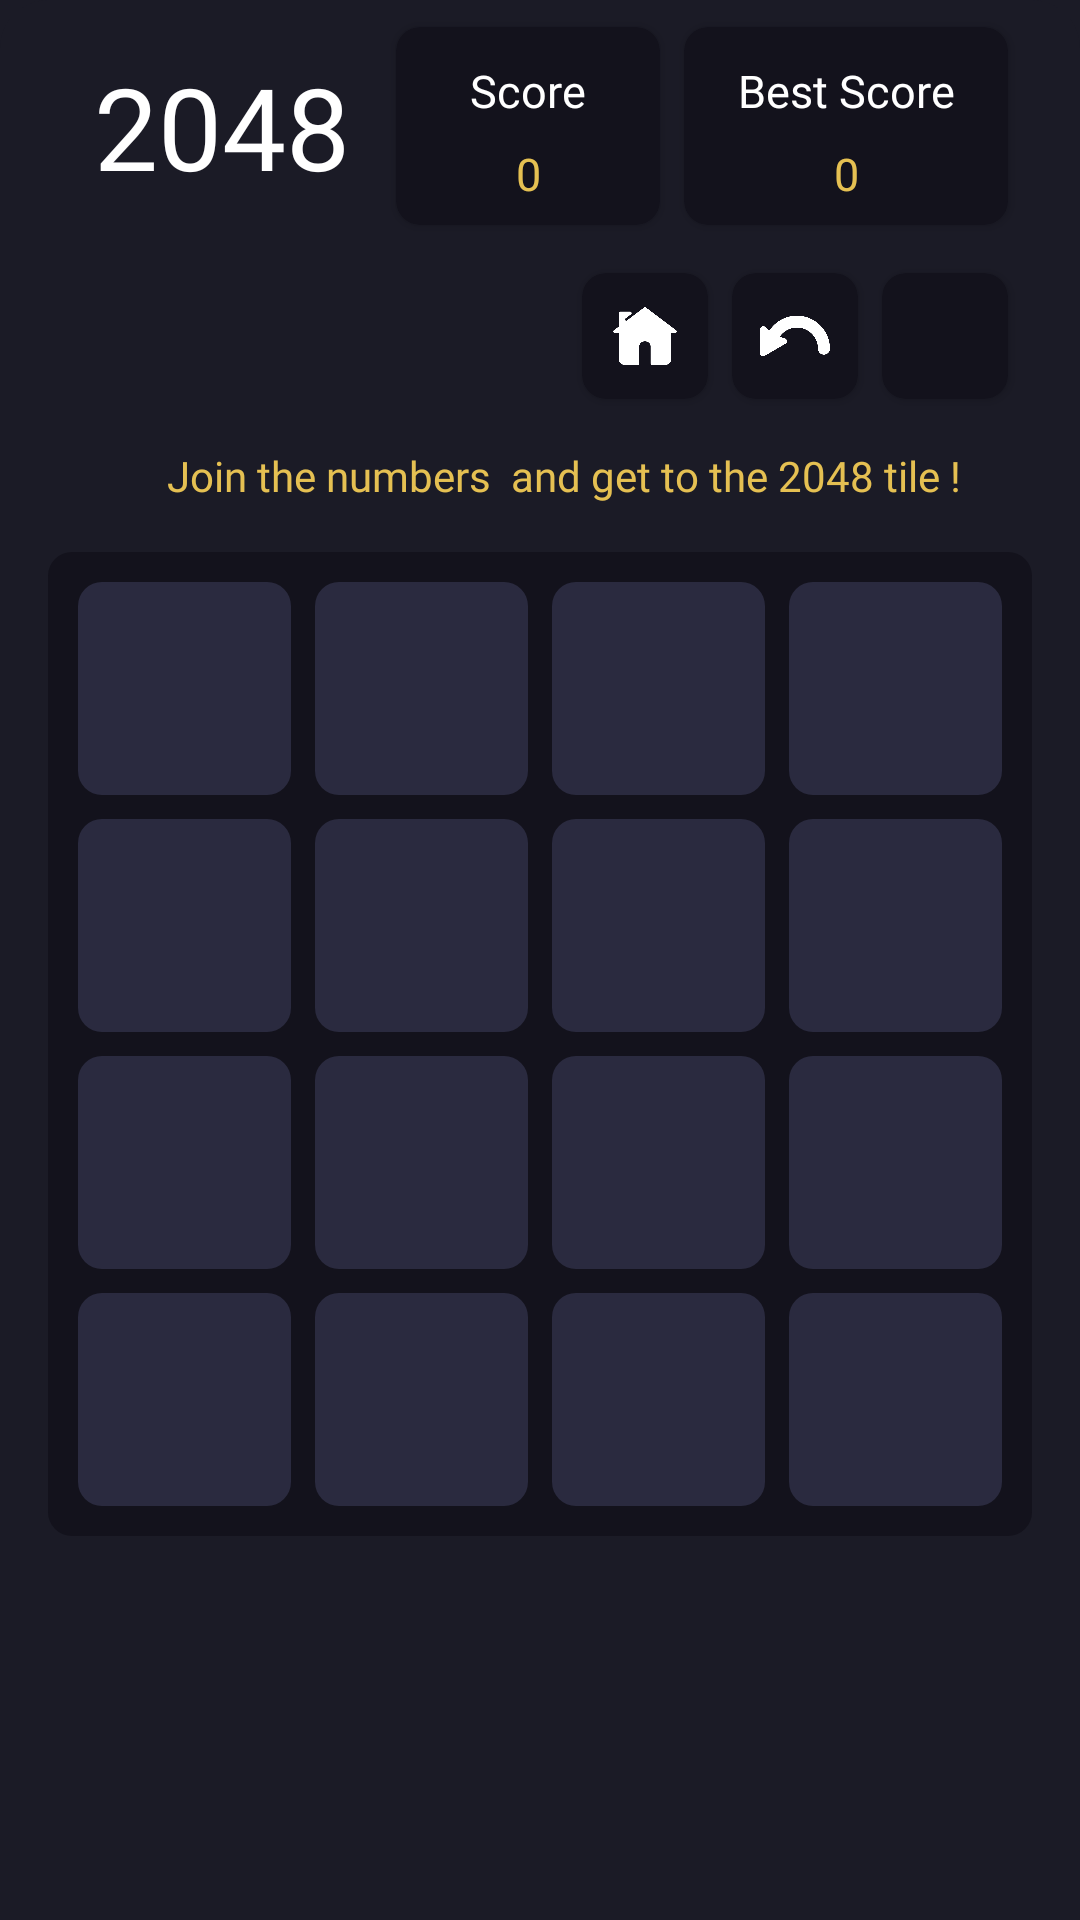

This screen was rendered from an Android layout file. Write that file and the resources it references.
<!-- AndroidManifest.xml: application theme Theme._2048 -->
<!-- res/layout/screen_play_game.xml -->
<?xml version="1.0" encoding="utf-8"?>
<androidx.constraintlayout.widget.ConstraintLayout xmlns:android="http://schemas.android.com/apk/res/android"
    xmlns:app="http://schemas.android.com/apk/res-auto"
    xmlns:tools="http://schemas.android.com/tools"
    android:layout_width="match_parent"
    android:background="@color/app_main_background"
    android:layout_height="match_parent"
    tools:context=".MainActivity">

    <com.google.android.material.appbar.AppBarLayout
        android:layout_width="match_parent"
        android:layout_height="16dp"
        android:background="@drawable/bg_appbar"
        app:layout_constraintTop_toTopOf="parent" />


    <androidx.appcompat.widget.AppCompatTextView
        android:id="@+id/_infotext"
        android:layout_width="wrap_content"
        android:layout_height="wrap_content"
        android:layout_marginLeft="16dp"
        android:layout_weight="1"
        android:gravity="center|left"
        android:text="Join the numbers  and get to the 2048 tile !"
        android:fontFamily="sans-serif-medium"
        android:textColor="#E5C052"
        android:textSize="14sp"
        app:fontFamily="@font/nunito_black"
        android:layout_marginBottom="16dp"
        app:layout_constraintLeft_toLeftOf="@id/mainView"
        app:layout_constraintRight_toRightOf="@id/mainView"
        app:layout_constraintBottom_toTopOf="@id/mainView"/>

    <androidx.cardview.widget.CardView
        android:id="@+id/high_score"
        android:layout_width="108dp"
        android:layout_height="66dp"
        app:cardCornerRadius="8dp"
        app:cardBackgroundColor="@color/container_color"
        app:layout_constraintEnd_toEndOf="@id/btn_refresh"
        app:layout_constraintBottom_toTopOf="@id/btn_refresh"
        android:layout_marginBottom="16dp"
        />

    <androidx.cardview.widget.CardView
        android:id="@+id/current_score"
        android:layout_width="88dp"
        android:layout_height="66dp"
        app:cardCornerRadius="8dp"
        android:layout_marginEnd="8dp"
        app:cardBackgroundColor="@color/container_color"
        app:layout_constraintEnd_toStartOf="@id/high_score"
        app:layout_constraintBottom_toTopOf="@id/btn_refresh"
        android:layout_marginBottom="16dp"
        />

    <androidx.cardview.widget.CardView
        android:id="@+id/btn_refresh"
        android:layout_width="42dp"
        android:layout_height="42dp"
        app:cardCornerRadius="8dp"
        android:layout_marginEnd="8dp"
        app:cardBackgroundColor="@color/container_color"
        app:layout_constraintEnd_toEndOf="@id/mainView"
        app:layout_constraintBottom_toTopOf="@id/_infotext"
        android:layout_marginBottom="16dp"
        >

        <ImageView
            android:layout_width="24dp"
            android:layout_height="24dp"
            android:layout_gravity="center"
            android:src="@drawable/restart"
            app:tint="@color/white" />
    </androidx.cardview.widget.CardView>

    <androidx.cardview.widget.CardView
        android:id="@+id/btn_home"
        android:layout_width="42dp"
        android:layout_height="42dp"
        app:cardCornerRadius="8dp"
        android:layout_marginEnd="8dp"
        app:cardBackgroundColor="@color/container_color"
        app:layout_constraintEnd_toStartOf="@id/back"
        app:layout_constraintBottom_toTopOf="@id/_infotext"
        android:layout_marginBottom="16dp"
        >

        <ImageView
            android:layout_width="24dp"
            android:layout_height="24dp"
            android:layout_gravity="center"
            android:src="@drawable/home"
            app:tint="@color/white" />
    </androidx.cardview.widget.CardView>

    <androidx.cardview.widget.CardView
        android:id="@+id/back"
        android:layout_width="42dp"
        android:layout_height="42dp"
        app:cardCornerRadius="8dp"
        android:layout_marginEnd="8dp"
        app:cardBackgroundColor="@color/container_color"
        app:layout_constraintEnd_toStartOf="@id/btn_refresh"
        app:layout_constraintBottom_toTopOf="@id/_infotext"
        android:layout_marginBottom="16dp"
        >

        <ImageView
            android:id="@+id/undoimg"
            android:layout_width="24dp"
            android:layout_height="24dp"
            android:layout_gravity="center"
            android:src="@drawable/jump"
            app:tint="@color/white" />
    </androidx.cardview.widget.CardView>

    <TextView
        android:id="@+id/cr_scrore"
        android:layout_width="wrap_content"
        android:layout_height="wrap_content"
        android:text="Score"
        android:layout_marginTop="4dp"
        android:elevation="2dp"
        android:textSize="15sp"
        android:fontFamily="@font/nunito_bold"
        android:textColor="@color/white"
        app:layout_constraintStart_toStartOf="@id/current_score"
        app:layout_constraintEnd_toEndOf="@id/current_score"
        app:layout_constraintTop_toTopOf="@id/current_score"
        app:layout_constraintBottom_toTopOf="@id/score"
        />


    <TextView
        android:id="@+id/score"
        android:layout_width="wrap_content"
        android:layout_height="wrap_content"
        android:text="0"
        android:elevation="2dp"
        android:textSize="15sp"
        android:fontFamily="@font/nunito_bold"
        android:textColor="#E5C052"
        app:layout_constraintStart_toStartOf="@id/cr_scrore"
        app:layout_constraintEnd_toEndOf="@id/cr_scrore"
        app:layout_constraintBottom_toBottomOf="@id/current_score"
        app:layout_constraintTop_toBottomOf="@id/cr_scrore"
        />

    <TextView
        android:id="@+id/record"
        android:layout_width="wrap_content"
        android:layout_height="wrap_content"
        android:text="0"
        android:elevation="2dp"
        android:textSize="15sp"
        android:fontFamily="@font/nunito_bold"
        android:textColor="#E5C052"
        app:layout_constraintStart_toStartOf="@id/cr_best"
        app:layout_constraintEnd_toEndOf="@id/cr_best"
        app:layout_constraintBottom_toBottomOf="@id/current_score"
        app:layout_constraintTop_toBottomOf="@id/cr_best"
        />

    <TextView
        android:layout_width="wrap_content"
        android:layout_height="wrap_content"
        android:fontFamily="@font/nunito_extrabold"
        android:text="2048"
        android:textColor="@color/white"
        android:textSize="38sp"
        app:layout_constraintBottom_toBottomOf="@+id/current_score"
        app:layout_constraintEnd_toStartOf="@id/current_score"

        app:layout_constraintStart_toStartOf="@id/mainView"
        app:layout_constraintTop_toTopOf="@+id/current_score" />

    <TextView
        android:id="@+id/cr_best"
        android:layout_width="wrap_content"
        android:layout_height="wrap_content"
        android:text="Best Score"
        android:layout_marginTop="4dp"
        android:elevation="2dp"
        android:textSize="15sp"
        android:fontFamily="@font/nunito_extrabold"
        android:textColor="@color/white"
        app:layout_constraintStart_toStartOf="@id/high_score"
        app:layout_constraintEnd_toEndOf="@id/high_score"
        app:layout_constraintTop_toTopOf="@id/high_score"
        app:layout_constraintBottom_toTopOf="@id/record"
        />

    <androidx.appcompat.widget.LinearLayoutCompat
        android:id="@+id/mainView"
        android:layout_width="match_parent"
        android:layout_height="0dp"
        android:orientation="vertical"
        android:layout_margin="16dp"
        app:layout_constraintVertical_bias="0.6"
        android:padding="6dp"
        android:background="@drawable/bg_container_buttons"
        app:layout_constraintBottom_toBottomOf="parent"
        app:layout_constraintTop_toTopOf="parent"
        app:layout_constraintDimensionRatio="1:1">

        <androidx.appcompat.widget.LinearLayoutCompat
            android:layout_width="match_parent"
            android:layout_height="0dp"
            android:layout_weight="1">

            <androidx.appcompat.widget.AppCompatTextView
                style="@style/PlayButton"
                tools:text="0" />

            <androidx.appcompat.widget.AppCompatTextView
                style="@style/PlayButton"
                tools:text="0" />

            <androidx.appcompat.widget.AppCompatTextView
                style="@style/PlayButton"
                tools:text="0" />

            <androidx.appcompat.widget.AppCompatTextView
                style="@style/PlayButton"
                tools:text="0" />
        </androidx.appcompat.widget.LinearLayoutCompat>

        <androidx.appcompat.widget.LinearLayoutCompat
            android:layout_width="match_parent"
            android:layout_height="0dp"
            android:layout_weight="1">

            <androidx.appcompat.widget.AppCompatTextView
                style="@style/PlayButton"
                tools:text="0" />

            <androidx.appcompat.widget.AppCompatTextView
                style="@style/PlayButton"
                tools:text="0" />

            <androidx.appcompat.widget.AppCompatTextView
                style="@style/PlayButton"
                tools:text="0" />

            <androidx.appcompat.widget.AppCompatTextView
                style="@style/PlayButton"
                tools:text="0" />
        </androidx.appcompat.widget.LinearLayoutCompat>

        <androidx.appcompat.widget.LinearLayoutCompat
            android:layout_width="match_parent"
            android:layout_height="0dp"
            android:layout_weight="1">

            <androidx.appcompat.widget.AppCompatTextView
                style="@style/PlayButton"
                tools:text="0" />

            <androidx.appcompat.widget.AppCompatTextView
                style="@style/PlayButton"
                tools:text="0" />

            <androidx.appcompat.widget.AppCompatTextView
                style="@style/PlayButton"
                tools:text="0" />

            <androidx.appcompat.widget.AppCompatTextView
                style="@style/PlayButton"
                tools:text="0" />
        </androidx.appcompat.widget.LinearLayoutCompat>

        <androidx.appcompat.widget.LinearLayoutCompat
            android:layout_width="match_parent"
            android:layout_height="0dp"
            android:layout_weight="1">

            <androidx.appcompat.widget.AppCompatTextView
                style="@style/PlayButton"
                tools:text="0" />

            <androidx.appcompat.widget.AppCompatTextView
                style="@style/PlayButton"
                tools:text="0" />

            <androidx.appcompat.widget.AppCompatTextView
                style="@style/PlayButton"
                tools:text="0" />

            <androidx.appcompat.widget.AppCompatTextView
                style="@style/PlayButton"
                tools:text="0" />
        </androidx.appcompat.widget.LinearLayoutCompat>

    </androidx.appcompat.widget.LinearLayoutCompat>

</androidx.constraintlayout.widget.ConstraintLayout>
<!-- resources referenced by this layout -->
<resources>
  <color name="app_main_background">#1b1b26</color>
  <color name="container_color">#13121c</color>
  <color name="white">#FFFFFFFF</color>
  <!-- drawable bg_appbar (drawable) -->
  <?xml version="1.0" encoding="utf-8"?>
  <shape xmlns:android="http://schemas.android.com/apk/res/android">
      <solid android:color="@color/app_main_background"/>
      <corners android:topLeftRadius="36dp" android:topRightRadius="36dp"/>
  </shape>
  <!-- drawable bg_container_buttons (drawable) -->
  <?xml version="1.0" encoding="utf-8"?>
  <shape xmlns:android="http://schemas.android.com/apk/res/android">
      <solid android:color="@color/container_color"/>
      <corners android:radius="8dp"/>
  </shape>
  <!-- drawable home: png bitmap (drawable, 7120 bytes) -->
  <!-- drawable jump: png bitmap (drawable, 8825 bytes) -->
  <style name="PlayButton">
          <item name="android:layout_height">match_parent</item>
          <item name="android:layout_weight">1</item>
          <item name="android:layout_width">0dp</item>
          <item name="android:layout_margin">4dp</item>
  
          <item name="android:background">@drawable/bg_item_0</item>
          <item name="android:gravity">center</item>
          <item name="fontFamily">@font/nunito_extrabold</item>
          <item name="android:textColor">@android:color/white</item>
          <item name="android:textSize">24sp</item>
  
      </style>
  <style name="Theme._2048" parent="Base.Theme._2048">
          <item name="android:windowIsTranslucent">true</item>
      </style>
  <!-- drawable bg_item_0 (drawable) -->
  <?xml version="1.0" encoding="utf-8"?>
  <shape xmlns:android="http://schemas.android.com/apk/res/android">
      <corners android:radius="8dp"/>
      <solid android:color="#2a2a3f"/>
  </shape>
  <style name="Base.Theme._2048" parent="Theme.Material3.DayNight.NoActionBar">
          
          
          <item name="android:statusBarColor">@color/container_color</item>
          <item name="android:navigationBarColor">@color/app_main_background</item>
      </style>
</resources>
